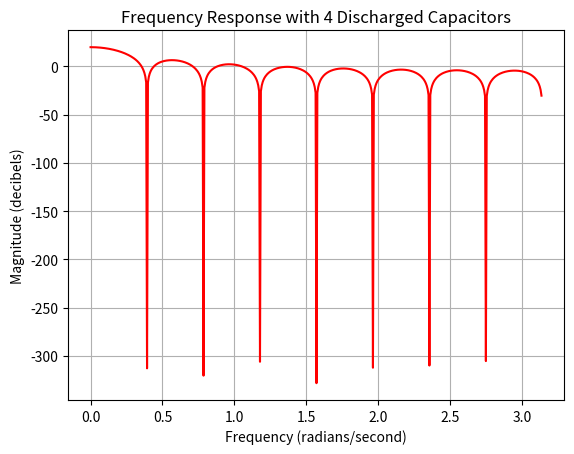

Reproduce this figure in Python.
import numpy as np
from scipy.signal import freqz
import matplotlib.pyplot as plt

# Constants
frequency = 2.4e9
capacitance_high = 15.295e-12
capacitance_regular = 0.5e-9

# Calculations
alpha = capacitance_high / (capacitance_high + capacitance_regular)
amplification = 0.5 * frequency * capacitance_regular

# Filter coefficients
top_coeffs = amplification * np.ones(16)
bottom_coeffs = np.array([1] + [0]*7 + [-alpha])

# Frequency response calculation
frequencies, response = freqz(top_coeffs, bottom_coeffs)

# Plotting
plt.figure()
plt.plot(frequencies, 20 * np.log10(np.abs(response)), 'r')
plt.grid(True)
plt.xlabel('Frequency (radians/second)')
plt.ylabel('Magnitude (decibels)')
plt.title('Frequency Response with 4 Discharged Capacitors')
plt.show()
